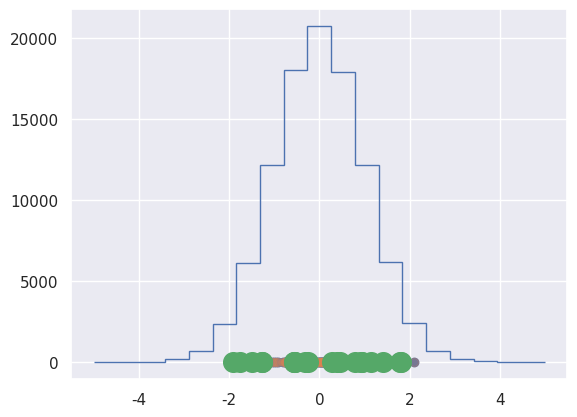

The matplotlib source for this figure:
# -*- coding: utf-8 -*-
"""
Created on Sat Jan 20 00:04:08 2018

@author: Sanidhya
"""

import numpy as np
import matplotlib.pyplot as plt
import seaborn; seaborn.set()

x = np.random.RandomState(42).randint(100,size = 10)
ind = [3,4,7]
print(x[ind])

ind = np.array([[3,6],[4,5]])
print(x[ind])

X = np.arange(12).reshape(3,4) #matrix of 3x4 0-12
print(X)
row = np.arange(3)
col = np.array([2,1,3])
print(X[row,col])
print(X[row[:,np.newaxis],col])
print(row[:,np.newaxis]*col)

print(X[2,[2,0,1]])
print(X[1:,[2,0,1]]) #used slicing to index array 
mask = np.array([1,0,1,0],dtype=bool)
print(X[row[:,np.newaxis],mask])

mean=[0,0]
cov = [[1,2],[2,5]]
X = np.random.RandomState(42).multivariate_normal(mean,cov,100)
print(X)
plt.scatter(X[:, 0], X[:, 1])
indices = np.random.choice(X.shape[0],20,replace=False)
indices
selection = X[indices] #fancy indexing 
plt.scatter(X[:, 0], X[:, 1], alpha=0.3)
plt.scatter(selection[:, 0], selection[:, 1],s=200);

x = np.zeros(10)
i = np.array([2,3,3,4,4,4])
np.add.at(x,i,1)
print(x)

np.random.seed(42)
x=np.random.randn(100)
x = np.random.randn(100000)
bins = np.linspace(-5,5,20) 
plt.hist(x,bins,histtype='step')
counts,edges = np.histogram(x,bins)